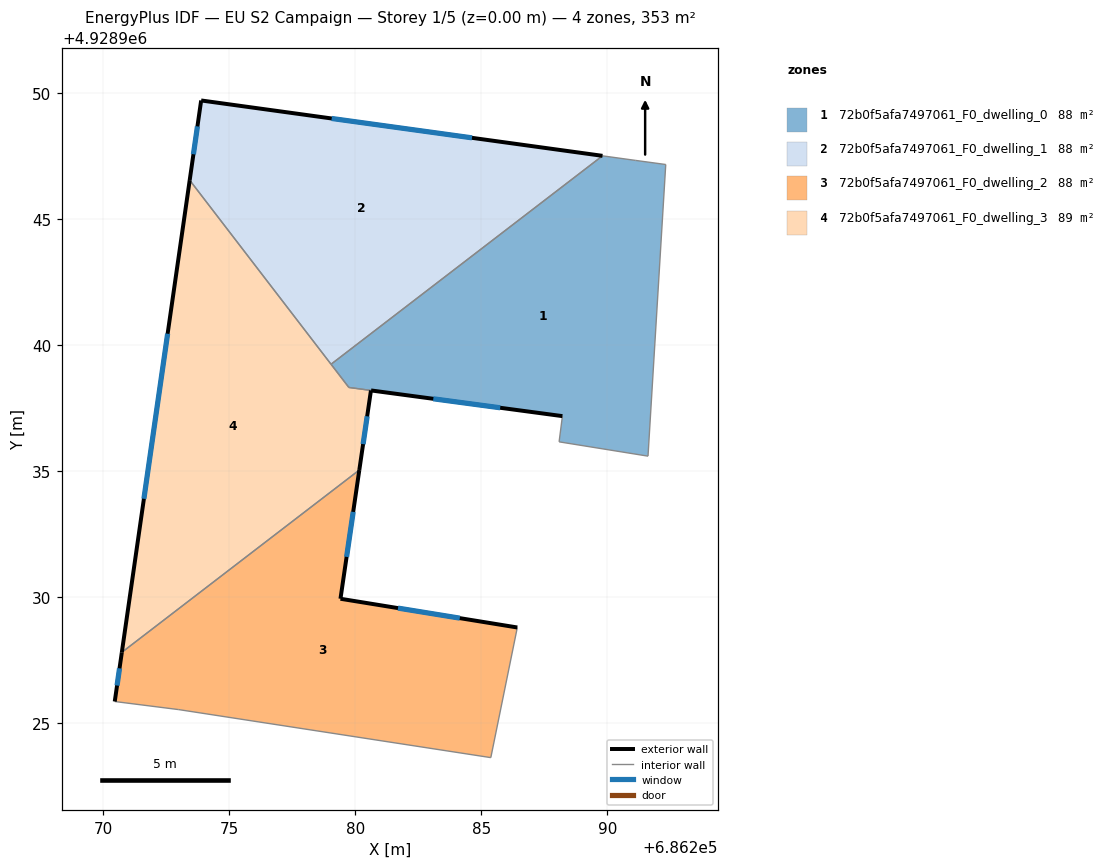
=== STOREY PLAN SPEC (per zone: floor XY polygon, exterior-wall plan segments, windows/doors) ===
zone 1: 72b0f5afa7497061_F0_dwelling_0  (87.9 m²)
  floor: (686291.62, 4928935.59) (686292.32, 4928947.16) (686291.13, 4928947.33) (686289.81, 4928947.51) (686279.04, 4928939.24) (686279.74, 4928938.31) (686288.22, 4928937.18) (686288.09, 4928936.16)
  exterior wall: (686288.22, 4928937.18) – (686280.62, 4928938.20)  [7.7 m]
    window: (686285.75, 4928937.51) – (686283.09, 4928937.86)  [2.8 m²]
  interior walls: 8
zone 2: 72b0f5afa7497061_F0_dwelling_1  (88.3 m²)
  floor: (686289.81, 4928947.51) (686273.88, 4928949.71) (686273.43, 4928946.54) (686279.04, 4928939.24)
  exterior wall: (686273.43, 4928946.54) – (686273.88, 4928949.71)  [3.2 m]
    window: (686273.57, 4928947.57) – (686273.73, 4928948.68)  [1.2 m²]
  exterior wall: (686273.88, 4928949.71) – (686289.81, 4928947.51)  [16.1 m]
    window: (686279.06, 4928948.99) – (686284.63, 4928948.22)  [5.9 m²]
  interior walls: 2
zone 3: 72b0f5afa7497061_F0_dwelling_2  (88.3 m²)
  floor: (686285.38, 4928923.62) (686286.43, 4928928.79) (686279.41, 4928929.93) (686280.16, 4928935.04) (686270.73, 4928927.80) (686270.45, 4928925.85) (686272.99, 4928925.53)
  exterior wall: (686279.41, 4928929.93) – (686286.43, 4928928.79)  [7.1 m]
    window: (686281.69, 4928929.56) – (686284.15, 4928929.16)  [2.6 m²]
  exterior wall: (686270.45, 4928925.85) – (686270.73, 4928927.80)  [2.0 m]
    window: (686270.54, 4928926.48) – (686270.64, 4928927.16)  [0.7 m²]
  exterior wall: (686280.16, 4928935.04) – (686279.41, 4928929.93)  [5.2 m]
    window: (686279.91, 4928933.37) – (686279.65, 4928931.59)  [1.9 m²]
  interior walls: 4
zone 4: 72b0f5afa7497061_F0_dwelling_3  (88.7 m²)
  floor: (686280.16, 4928935.04) (686280.62, 4928938.20) (686279.74, 4928938.31) (686273.43, 4928946.54) (686270.73, 4928927.80)
  exterior wall: (686270.73, 4928927.80) – (686273.43, 4928946.54)  [18.9 m]
    window: (686271.61, 4928933.89) – (686272.55, 4928940.45)  [6.9 m²]
  exterior wall: (686280.62, 4928938.20) – (686280.16, 4928935.04)  [3.2 m]
    window: (686280.47, 4928937.17) – (686280.31, 4928936.06)  [1.2 m²]
  interior walls: 4

=== DERIVED (storey summary) ===
Building: EU S2 Campaign
Storey: 1 of 5  (floor level z = 0.00 m)
Storey gross floor area: 353.1 m²
Zones on this storey: 4
  - 72b0f5afa7497061_F0_dwelling_0: floor 87.9 m²; exterior wall 7.7 m (23.0 m²); 1 window(s) 2.8 m²; WWR 12.2%
  - 72b0f5afa7497061_F0_dwelling_1: floor 88.3 m²; exterior wall 19.3 m (57.8 m²); 2 window(s) 7.1 m²; WWR 12.2%
  - 72b0f5afa7497061_F0_dwelling_2: floor 88.3 m²; exterior wall 14.2 m (42.7 m²); 3 window(s) 5.2 m²; WWR 12.2%
  - 72b0f5afa7497061_F0_dwelling_3: floor 88.7 m²; exterior wall 22.1 m (66.4 m²); 2 window(s) 8.1 m²; WWR 12.2%
Zone adjacency (shared interzone walls):
  - 72b0f5afa7497061_F0_dwelling_0 ↔ 72b0f5afa7497061_F0_dwelling_1
  - 72b0f5afa7497061_F0_dwelling_0 ↔ 72b0f5afa7497061_F0_dwelling_3
  - 72b0f5afa7497061_F0_dwelling_1 ↔ 72b0f5afa7497061_F0_dwelling_3
  - 72b0f5afa7497061_F0_dwelling_2 ↔ 72b0f5afa7497061_F0_dwelling_3